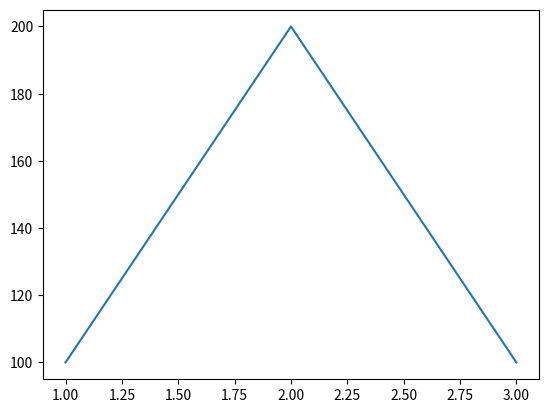

Generate this figure with matplotlib:
import matplotlib.pyplot as pl
pl.plot([1,2,3],[100,200,100]) #그리기(x,y)
pl.show()
